Image classification data set "vignettes" (alexliyihao/AAPI_code on GitHub). Class labels (8): arteriole, artery, distal_tubule, glom, glomerulus, glomerulus_gs, proximal tubule, proximal_tubule.

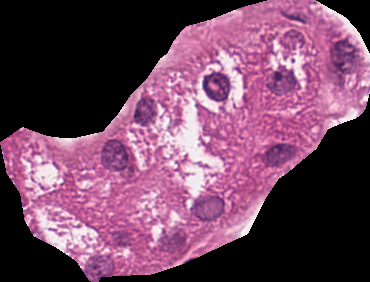
Label: distal_tubule

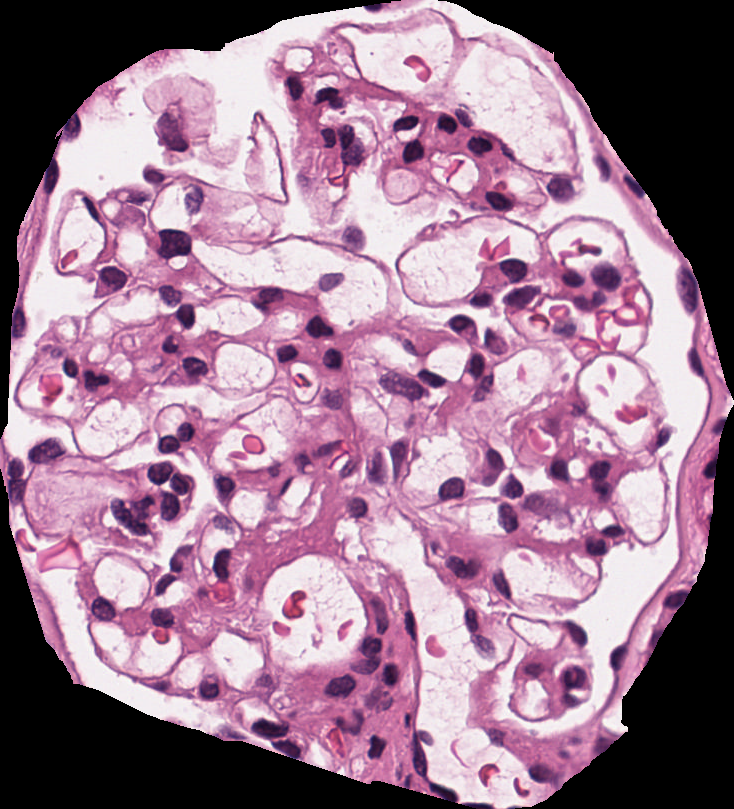
Label: glomerulus

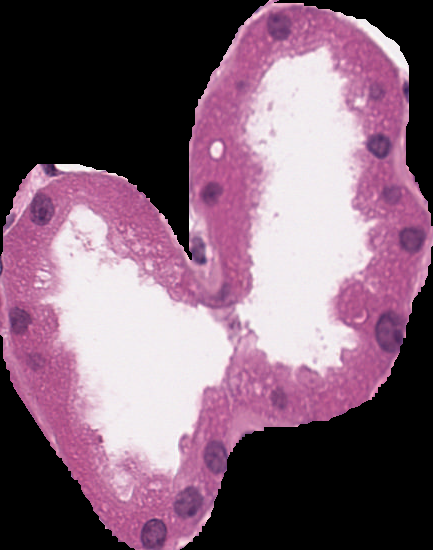
Label: distal_tubule

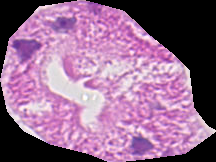
Label: proximal_tubule

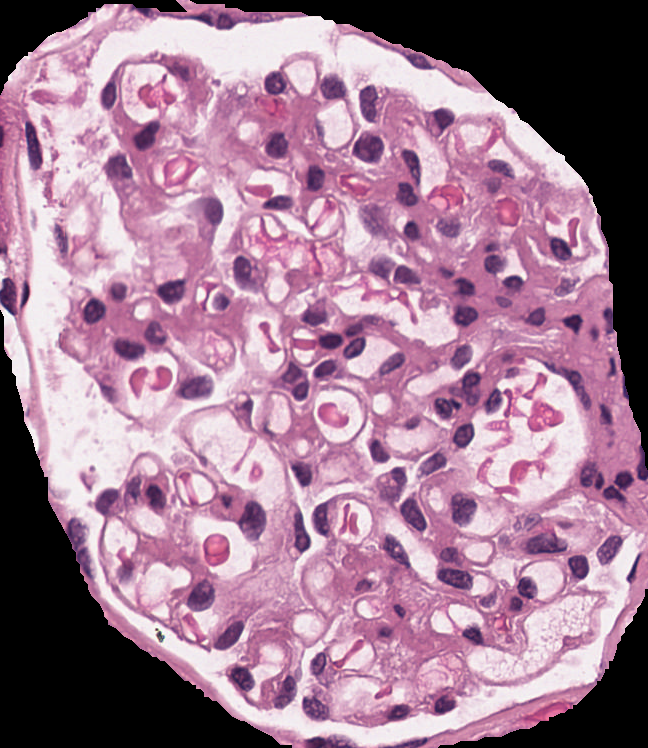
Label: glomerulus

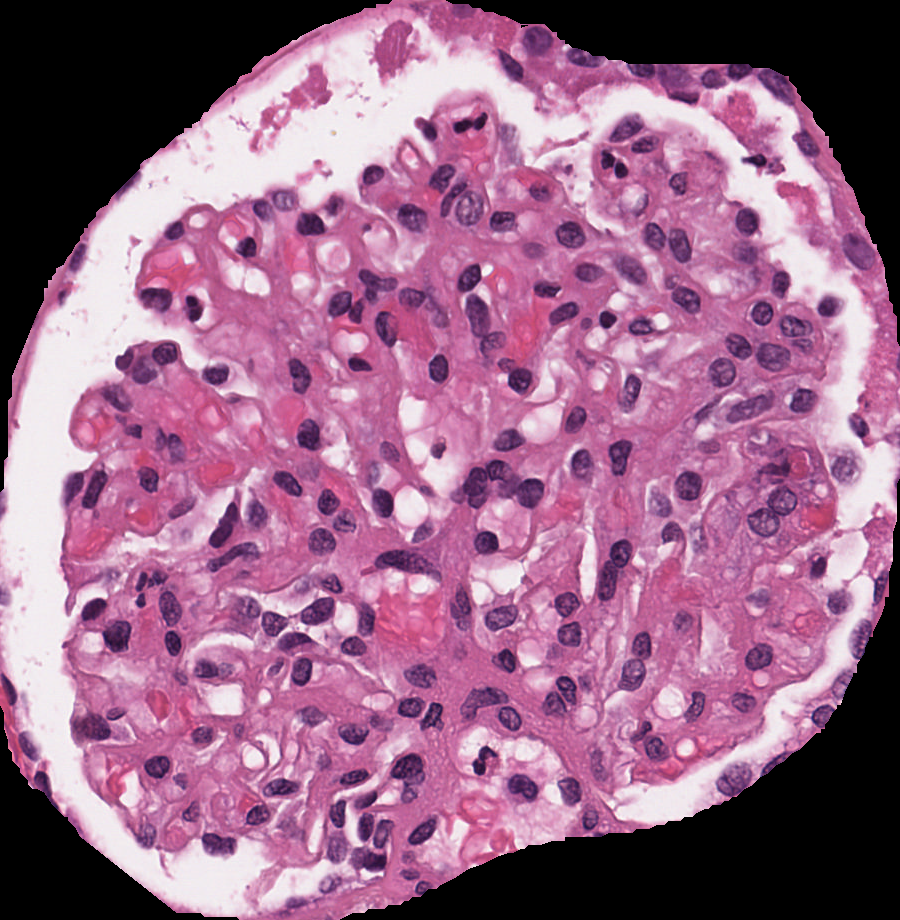
Label: glomerulus
